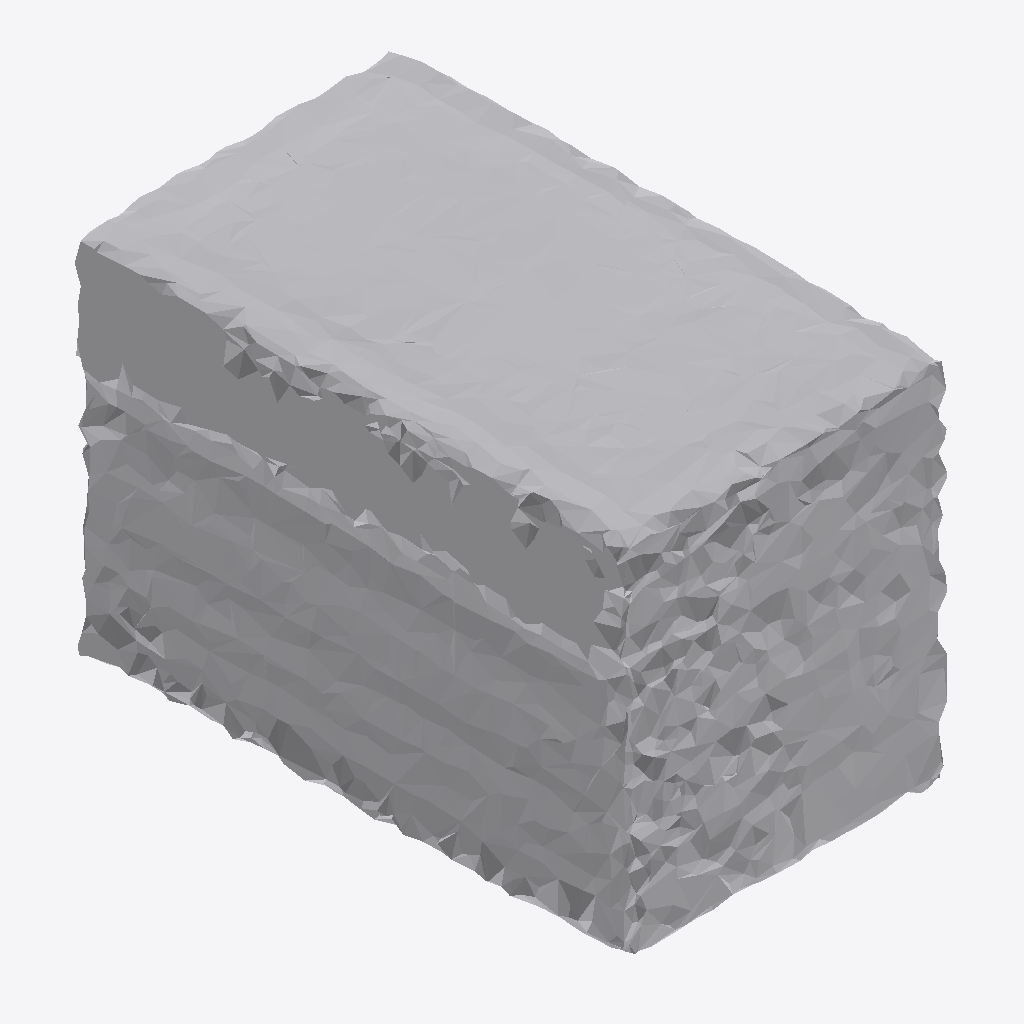
Isometric view of an IFC building model (IFC-SPF (STEP), schema IFC4, length unit metre), seen from the south-west, elements coloured by IFC class: 1 other element (light grey).
Extent 1.1 m × 1.8 m × 1.2 m (x, y, z). Storeys (1): Ground Floor at 0.00 m. Elements (1): 1 IfcFurniture.

HEADER;
FILE_DESCRIPTION(('ViewDefinition [CoordinationView]'),'2;1');
FILE_NAME('','2026-07-12T15:29:38',(''),(''),'IfcOpenShell 0.8.0','IfcOpenShell 0.8.0','');
FILE_SCHEMA(('IFC4'));
ENDSEC;
DATA;
#17=IFCPROJECT('0EzXyP2PjE3AsCZ3e9TtuJ',#5,'Office Project',$,$,$,$,(#15),#10);
#20=IFCSITE('3qmvXfNwn7ShaaBJJ30C_$',#5,'Site',$,$,#19,$,$,.ELEMENT.,$,$,$,$,$);
#22=IFCBUILDING('2Buj9NuMX6xwZXROd41ZXm',#5,'Building',$,$,#21,$,$,.ELEMENT.,$,$,$);
#24=IFCBUILDINGSTOREY('1xTfT2HWT6P9ZSyHsZDMYF',#5,'Ground Floor',$,$,#23,$,$,.ELEMENT.,0.0);
#35=IFCFURNITURE('1MkenudXjFofdathSNdubD',#5,'sofa',$,$,#34,#31,$,$);
ENDSEC;
